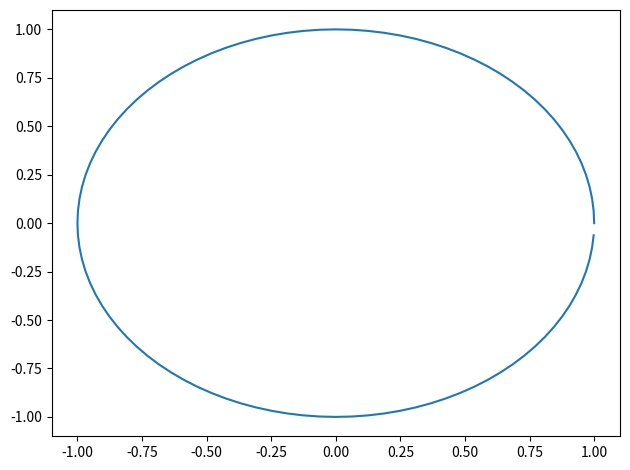

Here is the Python script that generated this plot:
from matplotlib import pyplot as plt
import numpy as np

# Define a function to rotate the coordinates by a given angle
def rotate_airfoil(x, y, alpha):
    alpha_rad = np.radians(alpha)  # Convert angle of attack to radians
    x_new = x * np.cos(alpha_rad) - y * np.sin(alpha_rad)
    y_new = x * np.sin(alpha_rad) + y * np.cos(alpha_rad)
    return x_new, y_new

def naca_4digit(m, p, t, x):
    # Calculate camber line
    yc = np.where(x < p,
                  m * (2*p*x - x**2) / p**2,
                  m * ((1-2*p) + 2*p*x - x**2) / (1-p)**2)
    
    # Calculate gradient of camber line
    dyc_dx = np.where(x < p,
                      2*m * (p-x) / p**2,
                      2*m * (p-x) / (1-p)**2)
    
    theta = np.arctan(dyc_dx)
    
    # Calculate thickness distribution
    yt = 5*t * (0.2969*np.sqrt(x) - 0.1260*x - 0.3516*x**2 + 0.2843*x**3 - 0.1015*x**4)
    
    # Calculate upper and lower surface coordinates
    xu = x - yt*np.sin(theta)
    yu = yc + yt*np.cos(theta)
    xl = x + yt*np.sin(theta)
    yl = yc - yt*np.cos(theta)
    
    return xu, yu, xl, yl, yc

def calculate_coefficients(alpha, m, p, t, Re, M):
    """
    Calculate lift, drag, and moment coefficients using empirical formulas,
    adjusted to match the assumptions of a 2D potential flow analysis.

    Parameters:
    alpha (float): Angle of attack in degrees.
    m (float): Maximum camber as a percentage of the chord (e.g., 2 for 2%).
    p (float): Location of maximum camber along the chord in tenths (e.g., 4 for 0.4c).
    t (float): Maximum thickness as a percentage of the chord (e.g., 12 for 12%).
    Re (float): Reynolds number.
    M (float): Mach number.

    Returns:
    Cl (float): Lift coefficient.
    Cd (float): Drag coefficient.
    Cm (float): Moment coefficient about the quarter chord.
    """
    # Convert percentages to decimals
    m, p, t = m / 100, p / 10, t / 100

    alpha_rad = np.radians(alpha)

    # Prandtl-Glauert compressibility correction for subsonic flows
    if M < 1:
        beta = np.sqrt(1 - M**2)
    else:
        beta = 1  # Avoid imaginary values for supersonic speeds

    # Estimate effective camber and angle of zero lift
    eps = m / 0.9  # Approximation for camber line effects
    alpha_0 = -2 * np.pi * eps  # Effective zero-lift angle

    # Lift coefficient without stall correction
    Cl = 2 * np.pi * (alpha_rad - alpha_0) / beta

    # Remove nonlinear stall correction for consistency with panel method
    # Cl = Cl_max * np.tanh(Cl / Cl_max)  # Removed

    # Drag estimation: Only skin friction drag is considered
    # Adjust skin friction coefficient using Blasius solution for laminar flow
    Cf = 1.328 / np.sqrt(Re)

    # Form factor to account for thickness effects
    FF = (1 + 2.7 * t + 100 * t**4)

    # Exclude pressure drag due to camber
    Cd_p = 0  # Ignored for consistency

    # Exclude induced drag for 2D analysis
    Cd_i = 0  # For 2D flow

    # Exclude wave drag for incompressible flow
    Cd_w = 0  # For M < 0.3

    # Total drag coefficient: Only skin friction drag included
    Cd = Cf * FF

    # Moment coefficient about the quarter chord
    Cm = -0.1 * Cl - 0.25 * eps  # Retained as per original function

    return Cl, Cd, Cm

def calculate_coefficients_from_xy(alpha, x_coords, y_coords, Re, M):
    """
    Calculate lift, drag, and moment coefficients from airfoil geometry using the vortex panel method,
    adjusted to match the assumptions of a 2D potential flow analysis consistent with the first function.

    Parameters:
    alpha (float): Angle of attack in degrees (-5 to 15 degrees).
    x_coords (array): x-coordinates of the airfoil surface.
    y_coords (array): y-coordinates of the airfoil surface.
    Re (float): Reynolds number.
    M (float): Mach number.

    Returns:
    Cl (float): Lift coefficient.
    Cd (float): Drag coefficient.
    Cm (float): Moment coefficient about the quarter chord.
    """
    # Ensure alpha is within the specified range
    if not (-5 <= alpha <= 15):
        raise ValueError("Alpha must be between -5 and 15 degrees.")

    # Convert angle of attack to radians
    alpha_rad = np.radians(alpha)

    # Number of panels
    N = len(x_coords) - 1

    # Initialize arrays
    S = np.zeros(N)         # Length of each panel
    delta = np.zeros(N)     # Angle of each panel
    xc = np.zeros(N)        # x-coordinate of control point
    yc = np.zeros(N)        # y-coordinate of control point

    for i in range(N):
        dx = x_coords[i+1] - x_coords[i]
        dy = y_coords[i+1] - y_coords[i]
        S[i] = np.sqrt(dx**2 + dy**2)
        delta[i] = np.arctan2(dy, dx)
        xc[i] = 0.5 * (x_coords[i] + x_coords[i+1])
        yc[i] = 0.5 * (y_coords[i] + y_coords[i+1])

    # Initialize influence coefficient matrices
    CN1 = np.zeros((N, N))
    CN2 = np.zeros((N, N))
    CT1 = np.zeros((N, N))
    CT2 = np.zeros((N, N))

    for i in range(N):
        for j in range(N):
            if i == j:
                CN1[i, j] = -1.0
                CN2[i, j] = 1.0
                CT1[i, j] = 0.5 * np.pi
                CT2[i, j] = 0.5 * np.pi
            else:
                A = -(xc[i] - x_coords[j]) * np.cos(delta[j]) - (yc[i] - y_coords[j]) * np.sin(delta[j])
                B = (xc[i] - x_coords[j])**2 + (yc[i] - y_coords[j])**2
                C = np.sin(delta[i] - delta[j])
                D = np.cos(delta[i] - delta[j])
                E = (xc[i] - x_coords[j]) * np.sin(delta[j]) - (yc[i] - y_coords[j]) * np.cos(delta[j])
                F = np.log(1.0 + S[j] * (S[j] + 2.0 * A) / B)
                G = np.arctan2(E * S[j], B + A * S[j])

                P = (xc[i] - x_coords[j]) * np.sin(delta[i] - 2.0 * delta[j]) + (yc[i] - y_coords[j]) * np.cos(delta[i] - 2.0 * delta[j])
                Q = (xc[i] - x_coords[j]) * np.cos(delta[i] - 2.0 * delta[j]) - (yc[i] - y_coords[j]) * np.sin(delta[i] - 2.0 * delta[j])

                CN2[i, j] = D + 0.5 * F * C - G * S[j] * C / B
                CN1[i, j] = D - 0.5 * F * C + G * S[j] * C / B
                CT2[i, j] = C - 0.5 * F * D + G * S[j] * D / B
                CT1[i, j] = C + 0.5 * F * D - G * S[j] * D / B

    # Assemble the linear system
    A = np.zeros((N+1, N+1))
    B = np.zeros(N+1)

    # No-penetration boundary condition
    for i in range(N):
        for j in range(N):
            A[i, j] = CN1[i, j] + CN2[i, j]
        # Enforce the Kutta condition (vorticity conservation)
        A[i, N] = 0.0
        B[i] = np.sin(delta[i] - alpha_rad)

    # Kutta condition
    for j in range(N):
        A[N, j] = CT1[0, j] + CT2[0, j] + CT1[-1, j] + CT2[-1, j]
    A[N, N] = 0.0
    B[N] = -np.cos(delta[0] - alpha_rad) - np.cos(delta[-1] - alpha_rad)

    # Solve for vortex strengths
    gamma = np.linalg.solve(A, B)

    # Tangential velocity on each panel
    Vt = np.zeros(N)
    for i in range(N):
        Vt[i] = np.cos(delta[i] - alpha_rad)
        for j in range(N):
            Vt[i] += (CT1[i, j] + CT2[i, j]) * gamma[j]
        Vt[i] += gamma[N] * (CT1[i, N-1] + CT2[i, N-1])

    # Pressure coefficient
    Cp = 1 - Vt**2

    # Calculate lift and moment coefficients
    Cl = 0.0
    Cm = 0.0
    c = max(x_coords) - min(x_coords)  # Chord length
    x_ref = min(x_coords) + 0.25 * c   # Quarter chord point

    for i in range(N):
        dCp = Cp[i] * S[i]

        # Lift coefficient
        Cl += dCp * np.sin(delta[i])

        # Moment coefficient about quarter chord
        xi = xc[i] - x_ref
        Cm += -Cp[i] * xi * S[i] * np.cos(delta[i])

    # Normalize coefficients
    Cl /= c
    Cm /= c**2

    # Compressibility correction using Prandtl-Glauert rule
    if M < 1:
        beta = np.sqrt(1 - M**2)
        Cl /= beta
        Cm /= beta

    # Adjust skin friction drag calculation
    Cf = 1.328 / np.sqrt(Re)

    # Form factor FF (assuming thin airfoil)
    FF = 1.0

    # Wetted area
    wetted_area = sum(S)

    # Total drag coefficient (only skin friction drag included)
    Cd = Cf * FF * (wetted_area / c)

    return Cl, Cd, Cm

def objective_function(params, alpha, Re, M):
    m, p, t = params
    Cl, Cd, _ = calculate_coefficients(alpha, m, p, t, Re, M)
    return -Cl / Cd  # Negative because we want to maximize L/D

def compute_coordinates(magnitudes):
    """
    Computes the x, y coordinates for a list of magnitudes with a constant angle step.

    Args:
    - magnitudes (list or numpy array): A vector of real numbers representing magnitudes.

    Returns:
    - coordinates (list of tuples): List of (x, y) coordinates corresponding to the magnitudes.
    """
    coordinates_x, coordinates_y = [],[]
    current_angle = 0  # Start at 0 radians
    angle_step = 2*np.pi / len(magnitudes)

    for magnitude in magnitudes:
        x = magnitude * np.cos(current_angle)
        y = magnitude * np.sin(current_angle)
        coordinates_x.append(x)
        coordinates_y.append(y)
        current_angle += angle_step  # Increment the angle by the angle step

    return coordinates_x, coordinates_y

def save_to_xfoil_dat(filename, coordinates_x, coordinates_y):
    """
    Saves the x, y coordinates to a .dat file in a format readable by XFOIL.

    Args:
    - filename (str): The name of the output file (e.g., "output.dat").
    - coordinates_x (list): List of x coordinates.
    - coordinates_y (list): List of y coordinates.
    """
    if len(coordinates_x) != len(coordinates_y):
        raise ValueError("The lengths of the x and y coordinates must be the same.")

    with open(filename, 'w') as file:
        for x, y in zip(coordinates_x, coordinates_y):
            file.write(f"{x:.6f} {y:.6f}\n")  # XFOIL expects coordinates with high precision

    print(f"Coordinates saved to {filename} successfully.")


if __name__ == "__main__":
    magnitudes = np.full(100,1)
    x,y = compute_coordinates(magnitudes)
    save_to_xfoil_dat("circle.dat",x,y)
    plt.plot(x,y)
    plt.tight_layout()
    plt.show(block=True)
